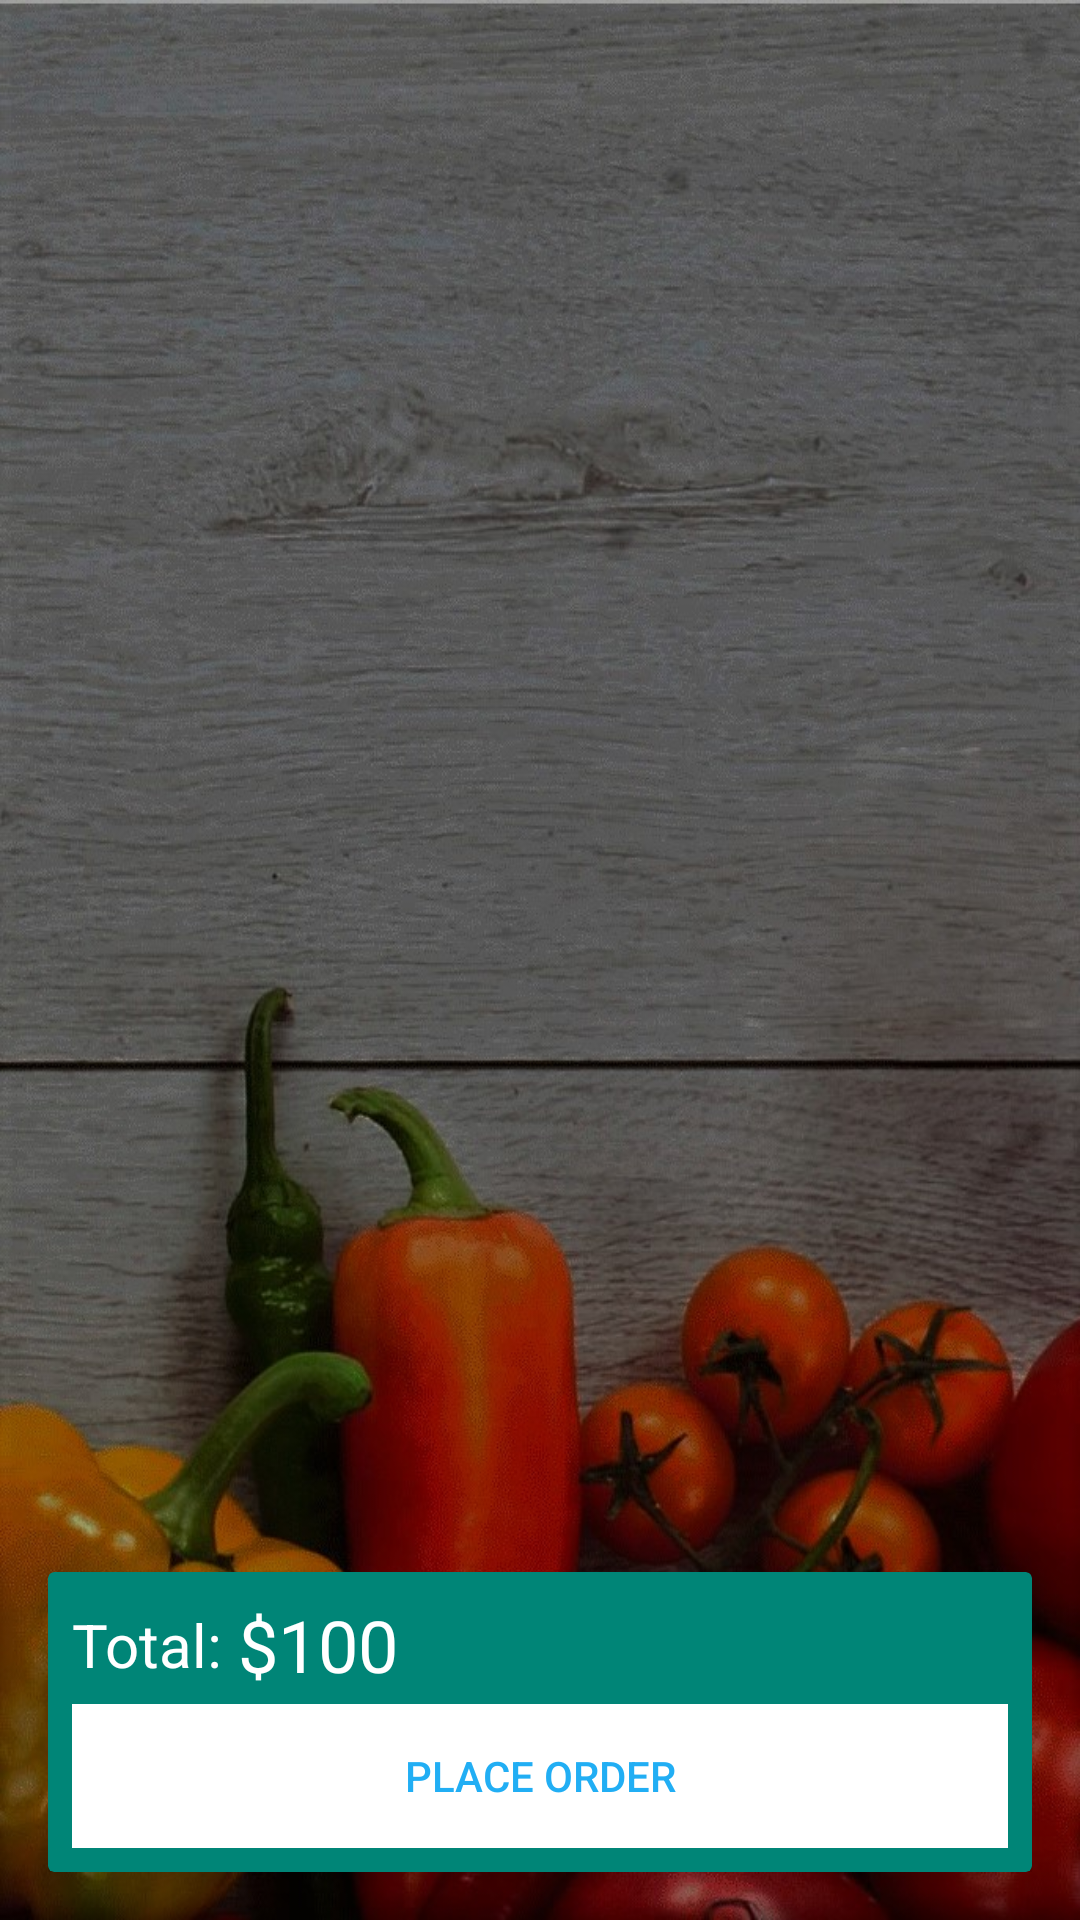

The Android layout XML behind this screen, and the referenced resources:
<!-- AndroidManifest.xml: application theme AppTheme -->
<!-- res/layout/activity_cart.xml -->
<?xml version="1.0" encoding="utf-8"?>

<RelativeLayout xmlns:android="http://schemas.android.com/apk/res/android"
    xmlns:app="http://schemas.android.com/apk/res-auto"
    xmlns:tools="http://schemas.android.com/tools"
    android:layout_width="match_parent"
    android:padding="16dp"
    android:background="@drawable/background"
    android:layout_height="match_parent"
    tools:context=".Cart">

    <android.support.v7.widget.RecyclerView
        android:id="@+id/listCart"
        android:background="@android:color/transparent"
        android:layout_width="match_parent"
        android:layout_height="match_parent"/>

    <android.support.v7.widget.CardView
        android:layout_alignParentBottom="true"
        app:cardBackgroundColor="@color/colorPrimary"
        android:layout_width="match_parent"
        android:layout_height="100dp">

        <RelativeLayout
            android:layout_width="match_parent"
            android:layout_height="match_parent">

            <LinearLayout
                android:layout_margin="8dp"
                android:gravity="center_vertical"
                android:orientation="horizontal"
                android:layout_width="wrap_content"
                android:layout_height="wrap_content">

                <TextView
                    android:text="Total: "
                    android:textSize="20sp"
                    android:textColor="@android:color/white"
                    android:layout_width="wrap_content"
                    android:layout_height="wrap_content" />

                <TextView
                    android:id="@+id/Total"
                    android:text="$100"
                    android:textSize="24sp"
                    android:textColor="@android:color/white"
                    android:layout_width="wrap_content"
                    android:layout_height="wrap_content" />

            </LinearLayout>

            <Button
                android:id="@+id/btnPlaceOrder"
                android:layout_alignParentBottom="true"
                style="?android:attr/buttonBarButtonStyle"
                android:layout_width="match_parent"
                android:layout_height="wrap_content"
                android:layout_margin="8dp"
                android:background="@android:color/white"
                android:shadowColor="@android:color/black"
                android:text="@string/PlaceOrder"
                android:textColorLink="@color/common_google_signin_btn_text_dark_focused" />

        </RelativeLayout>

    </android.support.v7.widget.CardView>

</RelativeLayout>
<!-- resources referenced by this layout -->
<resources>
  <color name="colorPrimary">#008577</color>
  <!-- drawable background: jpg bitmap (drawable, 194490 bytes) -->
  <string name="PlaceOrder">Place Order</string>
  <style name="AppTheme" parent="Theme.AppCompat.Light.NoActionBar">
          
          <item name="colorPrimary">@color/colorPrimary</item>
          <item name="colorPrimaryDark">@color/colorPrimaryDark</item>
          <item name="colorAccent">@color/colorAccent</item>
      </style>
  <color name="colorPrimaryDark">#00574B</color>
  <color name="colorAccent">#21aef4</color>
</resources>
